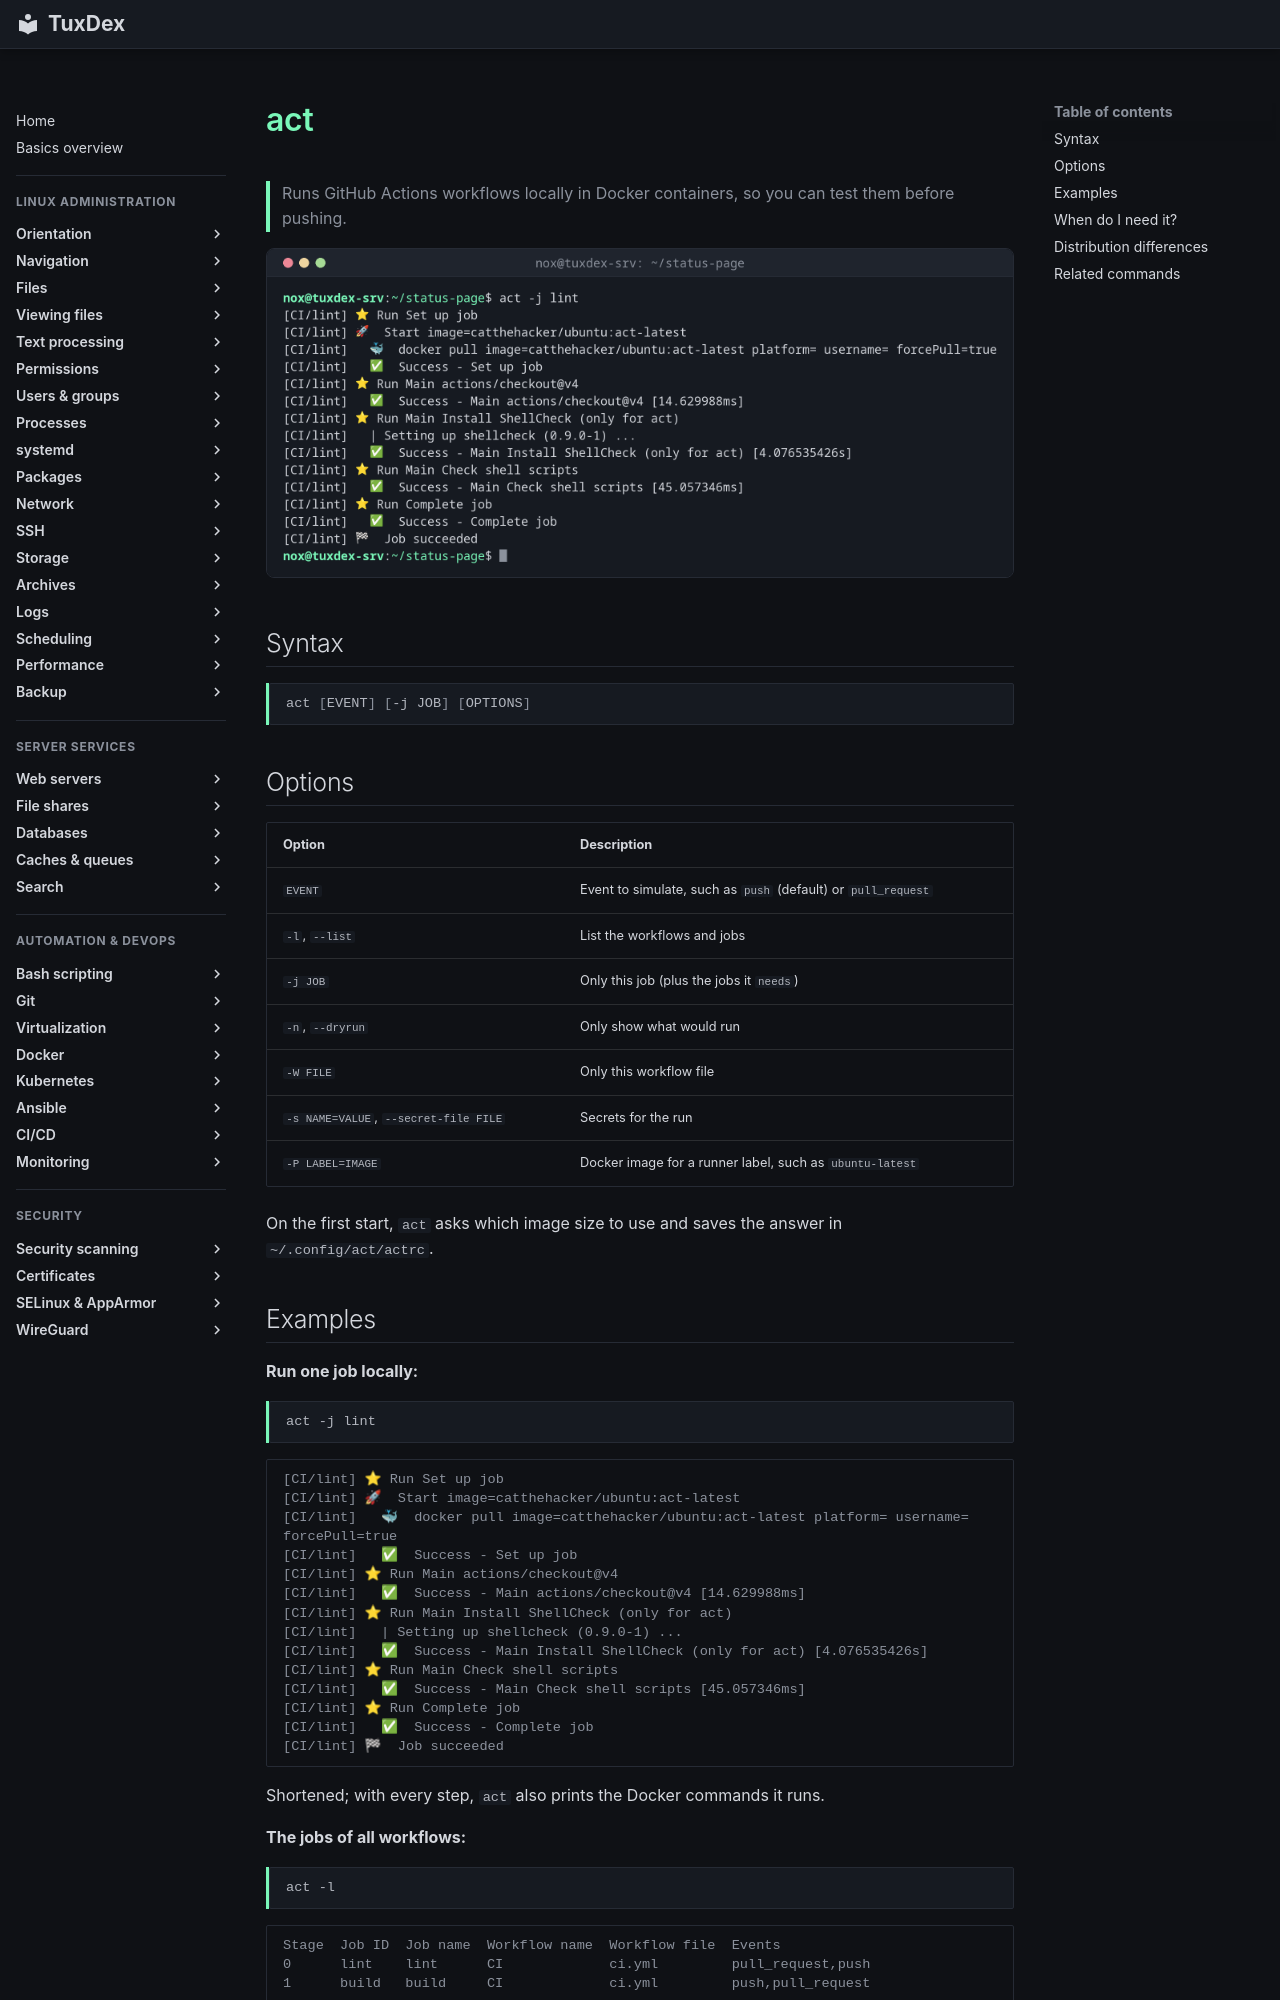

repository: Noxisan/tuxcodex · page: 22-ci-cd/act.en/index.html · generator: mkdocs

# act

> Runs GitHub Actions workflows locally in Docker containers, so you can test them before pushing.

![act output](../assets/screenshots/22-ci-cd/act.png)

## Syntax

```bash
act [EVENT] [-j JOB] [OPTIONS]
```

## Options

| Option | Description |
|--------|-------------|
| `EVENT` | Event to simulate, such as `push` (default) or `pull_request` |
| `-l`, `--list` | List the workflows and jobs |
| `-j JOB` | Only this job (plus the jobs it `needs`) |
| `-n`, `--dryrun` | Only show what would run |
| `-W FILE` | Only this workflow file |
| `-s NAME=VALUE`, `--secret-file FILE` | Secrets for the run |
| `-P LABEL=IMAGE` | Docker image for a runner label, such as `ubuntu-latest` |

On the first start, `act` asks which image size to use and saves the answer in `~/.config/act/actrc`.
